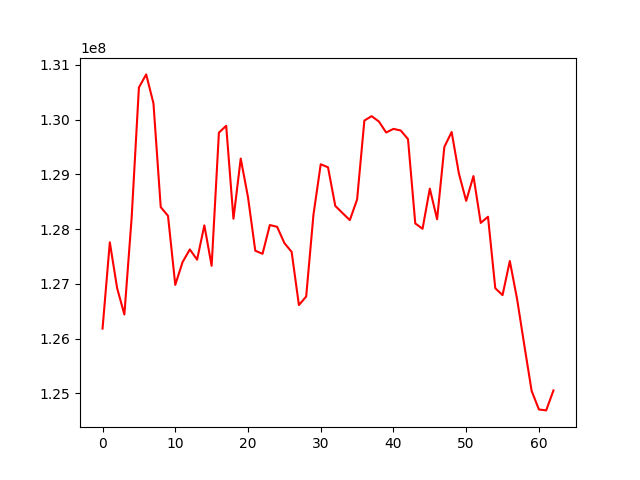

The data file committed next to this chart (first rows):
, 0
0, 126183551
1, 127760281
2, 126925690
3, 126440781
4, 128207974
5, 130589367
6, 130828222
7, 130299645
8, 128403685
9, 128243291
10, 126981637
11, 127397221
12, 127630016
13, 127442937
14, 128069856
15, 127330262
16, 129763425
17, 129889320
18, 128190650
19, 129290176
20, 128585247
21, 127606622
22, 127549613
23, 128075449
24, 128043661
25, 127746972
26, 127584485
27, 126612970
28, 126769335
29, 128263607
30, 129186455
31, 129130869
32, 128425489
33, 128294056
34, 128165761
35, 128541913
36, 129984533
37, 130064972
38, 129966813
39, 129766521
40, 129832664
41, 129803167
42, 129646308
43, 128104740
44, 128007019
45, 128740992
46, 128181292
47, 129503934
48, 129775208
49, 129015731
50, 128517037
51, 128970282
52, 128114758
53, 128227501
54, 126921476
55, 126794776
56, 127418426
57, 126722268
58, 125874314
59, 125044156
... 3 more rows
